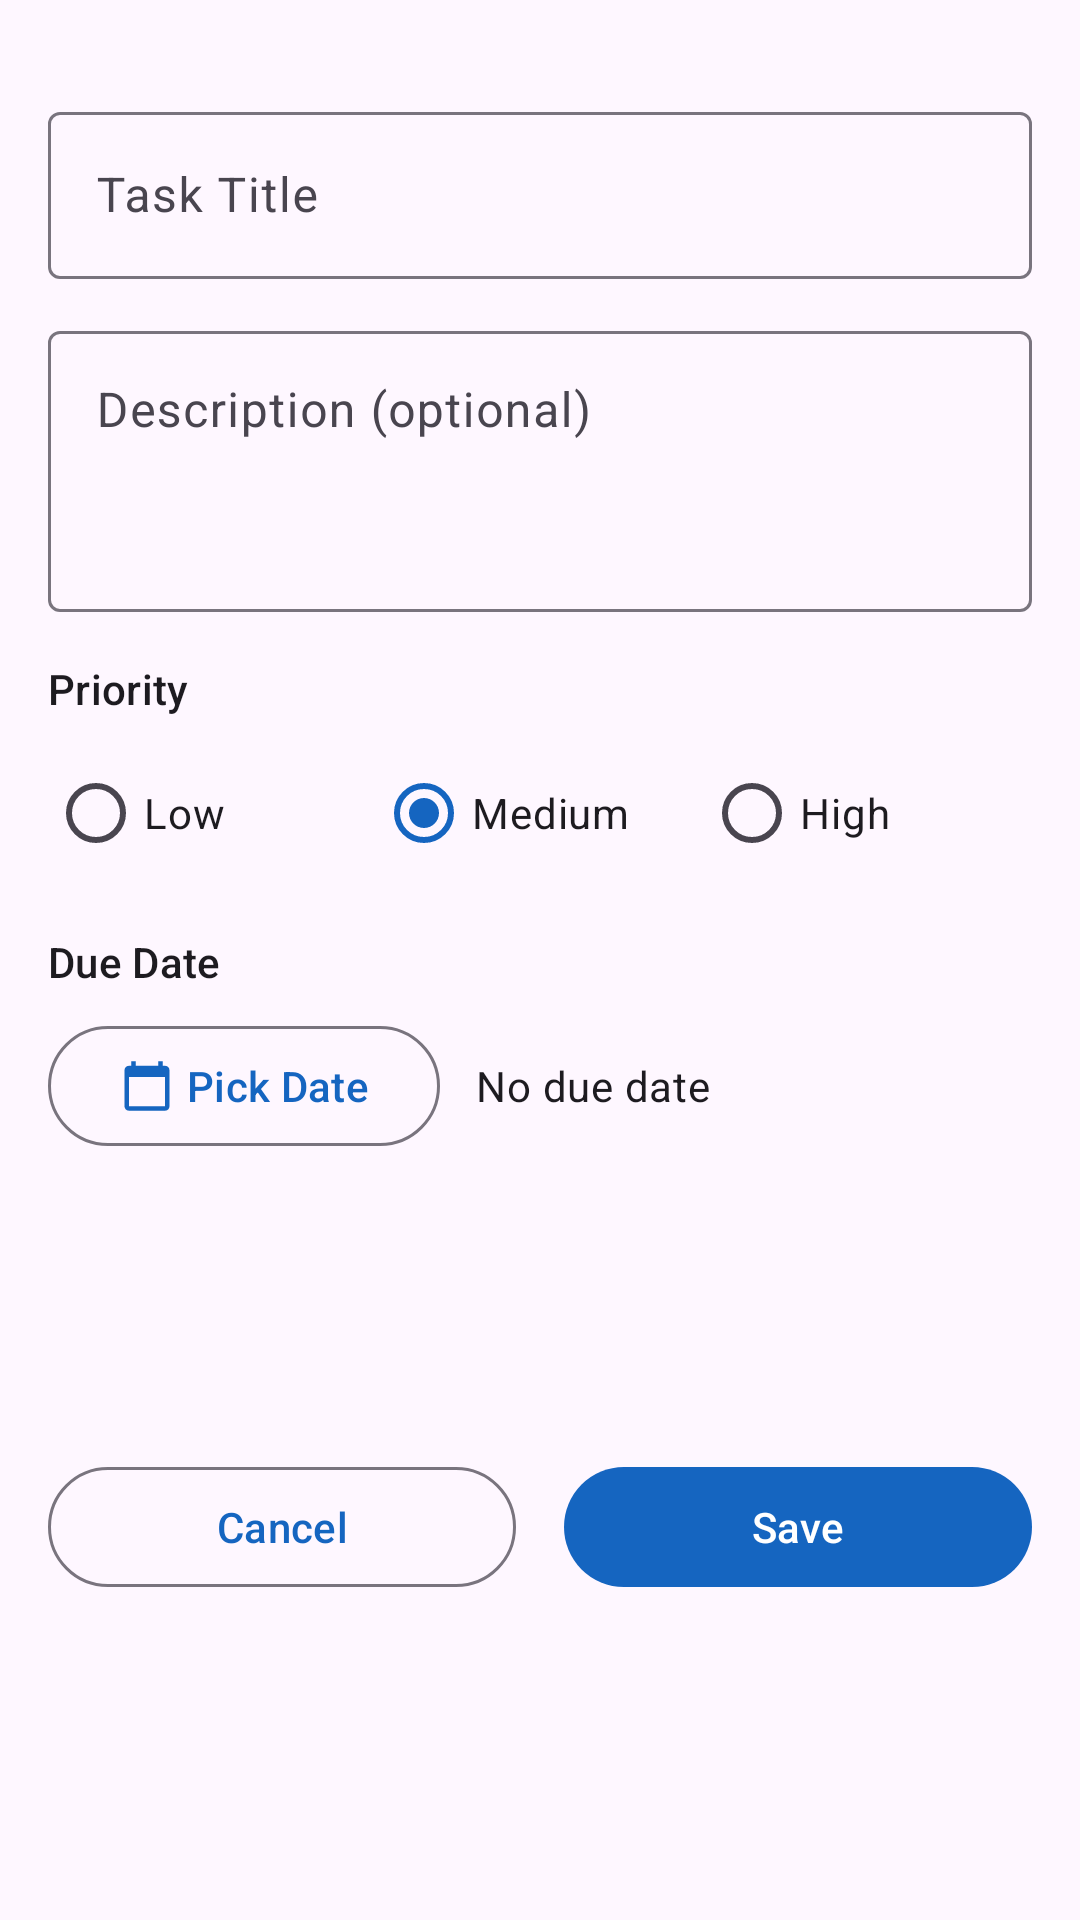

The Android layout XML behind this screen, and the referenced resources:
<!-- AndroidManifest.xml: application theme Theme.TaskManager -->
<!-- res/layout/fragment_add_task.xml -->
<?xml version="1.0" encoding="utf-8"?>
<ScrollView
    xmlns:android="http://schemas.android.com/apk/res/android"
    xmlns:app="http://schemas.android.com/apk/res-auto"
    android:layout_width="match_parent"
    android:layout_height="match_parent"
    android:fillViewport="true">

    <androidx.constraintlayout.widget.ConstraintLayout
        android:layout_width="match_parent"
        android:layout_height="wrap_content"
        android:padding="16dp">

        <com.google.android.material.textfield.TextInputLayout
            android:id="@+id/tilTitle"
            style="@style/Widget.Material3.TextInputLayout.OutlinedBox"
            android:layout_width="0dp"
            android:layout_height="wrap_content"
            android:layout_marginTop="16dp"
            android:hint="@string/task_title"
            app:layout_constraintEnd_toEndOf="parent"
            app:layout_constraintStart_toStartOf="parent"
            app:layout_constraintTop_toTopOf="parent">

            <com.google.android.material.textfield.TextInputEditText
                android:id="@+id/etTitle"
                android:layout_width="match_parent"
                android:layout_height="wrap_content"
                android:inputType="textCapSentences"
                android:maxLines="2" />

        </com.google.android.material.textfield.TextInputLayout>

        <com.google.android.material.textfield.TextInputLayout
            android:id="@+id/tilDescription"
            style="@style/Widget.Material3.TextInputLayout.OutlinedBox"
            android:layout_width="0dp"
            android:layout_height="wrap_content"
            android:layout_marginTop="12dp"
            android:hint="@string/task_description"
            app:layout_constraintEnd_toEndOf="parent"
            app:layout_constraintStart_toStartOf="parent"
            app:layout_constraintTop_toBottomOf="@id/tilTitle">

            <com.google.android.material.textfield.TextInputEditText
                android:id="@+id/etDescription"
                android:layout_width="match_parent"
                android:layout_height="wrap_content"
                android:gravity="top"
                android:inputType="textCapSentences|textMultiLine"
                android:minLines="3" />

        </com.google.android.material.textfield.TextInputLayout>

        
        <TextView
            android:id="@+id/tvPriorityLabel"
            android:layout_width="wrap_content"
            android:layout_height="wrap_content"
            android:layout_marginTop="16dp"
            android:text="@string/priority"
            android:textAppearance="?attr/textAppearanceLabelLarge"
            app:layout_constraintStart_toStartOf="parent"
            app:layout_constraintTop_toBottomOf="@id/tilDescription" />

        <RadioGroup
            android:id="@+id/radioGroupPriority"
            android:layout_width="0dp"
            android:layout_height="wrap_content"
            android:layout_marginTop="8dp"
            android:orientation="horizontal"
            app:layout_constraintEnd_toEndOf="parent"
            app:layout_constraintStart_toStartOf="parent"
            app:layout_constraintTop_toBottomOf="@id/tvPriorityLabel">

            <RadioButton
                android:id="@+id/radioPriorityLow"
                android:layout_width="0dp"
                android:layout_height="wrap_content"
                android:layout_weight="1"
                android:text="@string/priority_low" />

            <RadioButton
                android:id="@+id/radioPriorityMedium"
                android:layout_width="0dp"
                android:layout_height="wrap_content"
                android:layout_weight="1"
                android:checked="true"
                android:text="@string/priority_medium" />

            <RadioButton
                android:id="@+id/radioPriorityHigh"
                android:layout_width="0dp"
                android:layout_height="wrap_content"
                android:layout_weight="1"
                android:text="@string/priority_high" />

        </RadioGroup>

        
        <TextView
            android:id="@+id/tvDueDateLabel"
            android:layout_width="wrap_content"
            android:layout_height="wrap_content"
            android:layout_marginTop="16dp"
            android:text="@string/due_date"
            android:textAppearance="?attr/textAppearanceLabelLarge"
            app:layout_constraintStart_toStartOf="parent"
            app:layout_constraintTop_toBottomOf="@id/radioGroupPriority" />

        <LinearLayout
            android:id="@+id/dateRow"
            android:layout_width="0dp"
            android:layout_height="wrap_content"
            android:layout_marginTop="8dp"
            android:gravity="center_vertical"
            android:orientation="horizontal"
            app:layout_constraintEnd_toEndOf="parent"
            app:layout_constraintStart_toStartOf="parent"
            app:layout_constraintTop_toBottomOf="@id/tvDueDateLabel">

            <com.google.android.material.button.MaterialButton
                android:id="@+id/btnPickDate"
                style="@style/Widget.Material3.Button.OutlinedButton"
                android:layout_width="wrap_content"
                android:layout_height="wrap_content"
                android:text="@string/pick_date"
                app:icon="@drawable/ic_calendar" />

            <TextView
                android:id="@+id/tvSelectedDate"
                android:layout_width="0dp"
                android:layout_height="wrap_content"
                android:layout_marginStart="12dp"
                android:layout_weight="1"
                android:text="@string/no_due_date"
                android:textAppearance="?attr/textAppearanceBodyMedium" />

            <ImageButton
                android:id="@+id/btnClearDate"
                android:layout_width="wrap_content"
                android:layout_height="wrap_content"
                android:background="?attr/selectableItemBackgroundBorderless"
                android:contentDescription="@string/clear_date"
                android:src="@drawable/ic_close"
                android:visibility="gone" />

        </LinearLayout>

        
        <LinearLayout
            android:id="@+id/actionsRow"
            android:layout_width="0dp"
            android:layout_height="wrap_content"
            android:layout_marginTop="24dp"
            android:layout_marginBottom="16dp"
            android:orientation="horizontal"
            app:layout_constraintBottom_toBottomOf="parent"
            app:layout_constraintEnd_toEndOf="parent"
            app:layout_constraintStart_toStartOf="parent"
            app:layout_constraintTop_toBottomOf="@id/dateRow">

            <com.google.android.material.button.MaterialButton
                android:id="@+id/btnCancel"
                style="@style/Widget.Material3.Button.OutlinedButton"
                android:layout_width="0dp"
                android:layout_height="wrap_content"
                android:layout_marginEnd="8dp"
                android:layout_weight="1"
                android:text="@string/cancel" />

            <com.google.android.material.button.MaterialButton
                android:id="@+id/btnSave"
                android:layout_width="0dp"
                android:layout_height="wrap_content"
                android:layout_marginStart="8dp"
                android:layout_weight="1"
                android:text="@string/save" />

        </LinearLayout>

    </androidx.constraintlayout.widget.ConstraintLayout>

</ScrollView>
<!-- resources referenced by this layout -->
<resources>
  <!-- drawable ic_calendar (drawable) -->
  <vector xmlns:android="http://schemas.android.com/apk/res/android"
      android:width="24dp"
      android:height="24dp"
      android:viewportWidth="24"
      android:viewportHeight="24">
      <path
          android:fillColor="#FF000000"
          android:pathData="M20,3h-1V1h-2v2H7V1H5v2H4C2.9,3 2,3.9 2,5v16c0,1.1 0.9,2 2,2h16c1.1,0 2,-0.9 2,-2V5C22,3.9 21.1,3 20,3zM20,21H4V8h16V21z"/>
  </vector>
  <string name="cancel">Cancel</string>
  <string name="clear_date">Clear date</string>
  <string name="due_date">Due Date</string>
  <string name="no_due_date">No due date</string>
  <string name="pick_date">Pick Date</string>
  <string name="priority">Priority</string>
  <string name="priority_high">High</string>
  <string name="priority_low">Low</string>
  <string name="priority_medium">Medium</string>
  <string name="save">Save</string>
  <string name="task_description">Description (optional)</string>
  <string name="task_title">Task Title</string>
  <style name="Theme.TaskManager" parent="Theme.Material3.DayNight.NoActionBar">
          <item name="colorPrimary">@color/colorPrimary</item>
          <item name="colorOnPrimary">@color/colorOnPrimary</item>
          <item name="colorPrimaryContainer">@color/colorPrimaryContainer</item>
          <item name="colorSecondary">@color/colorSecondary</item>
          <item name="colorTertiary">@color/colorTertiary</item>
          <item name="colorError">@color/colorError</item>
      </style>
  <color name="colorPrimary">#1565C0</color>
  <color name="colorOnPrimary">#FFFFFF</color>
  <color name="colorPrimaryContainer">#D3E4FF</color>
  <color name="colorSecondary">#545F71</color>
  <color name="colorTertiary">#6D5676</color>
  <color name="colorError">#BA1A1A</color>
</resources>
